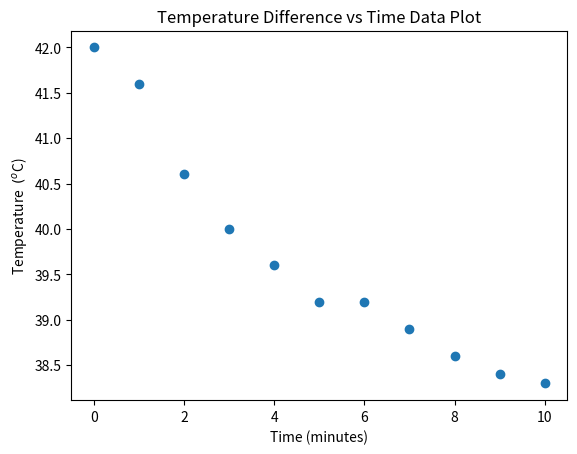

Here is the Python script that generated this plot: (Note: this script raises an exception after producing the figure.)
import numpy as np
import matplotlib.pyplot as plt
from scipy.optimize import curve_fit 
import pandas as pd
x =np.array([0,1,2,3,4,5,6,7,8,9,10])
y = np.array([42,41.6,40.6,40,39.6,39.2,39.2,38.9,38.6,38.4,38.3])
p= y-27;


def test(x, A, tau): 
    return A * np.exp(- x/tau) 
param, param_cov = curve_fit(test, x, p) 

z = np.linspace(0,10,100);
yy = param[0]*np.exp(-z/param[1])
plt.scatter(x,y)
plt.title(
        "Temperature Difference vs Time Data Plot")
#        r"Temperature T = A*exp(-t/$\tau$)"+ ";  "
#        r"A = %.2f, $\tau =$ %.1f " %(param[0], param[1])
#        )
plt.xlabel("Time (minutes)")
plt.ylabel(r'Temperature  $( ^{o}$C)')
plt.savefig("temperature.pdf")

df = pd.DataFrame(data=y)
display(df)